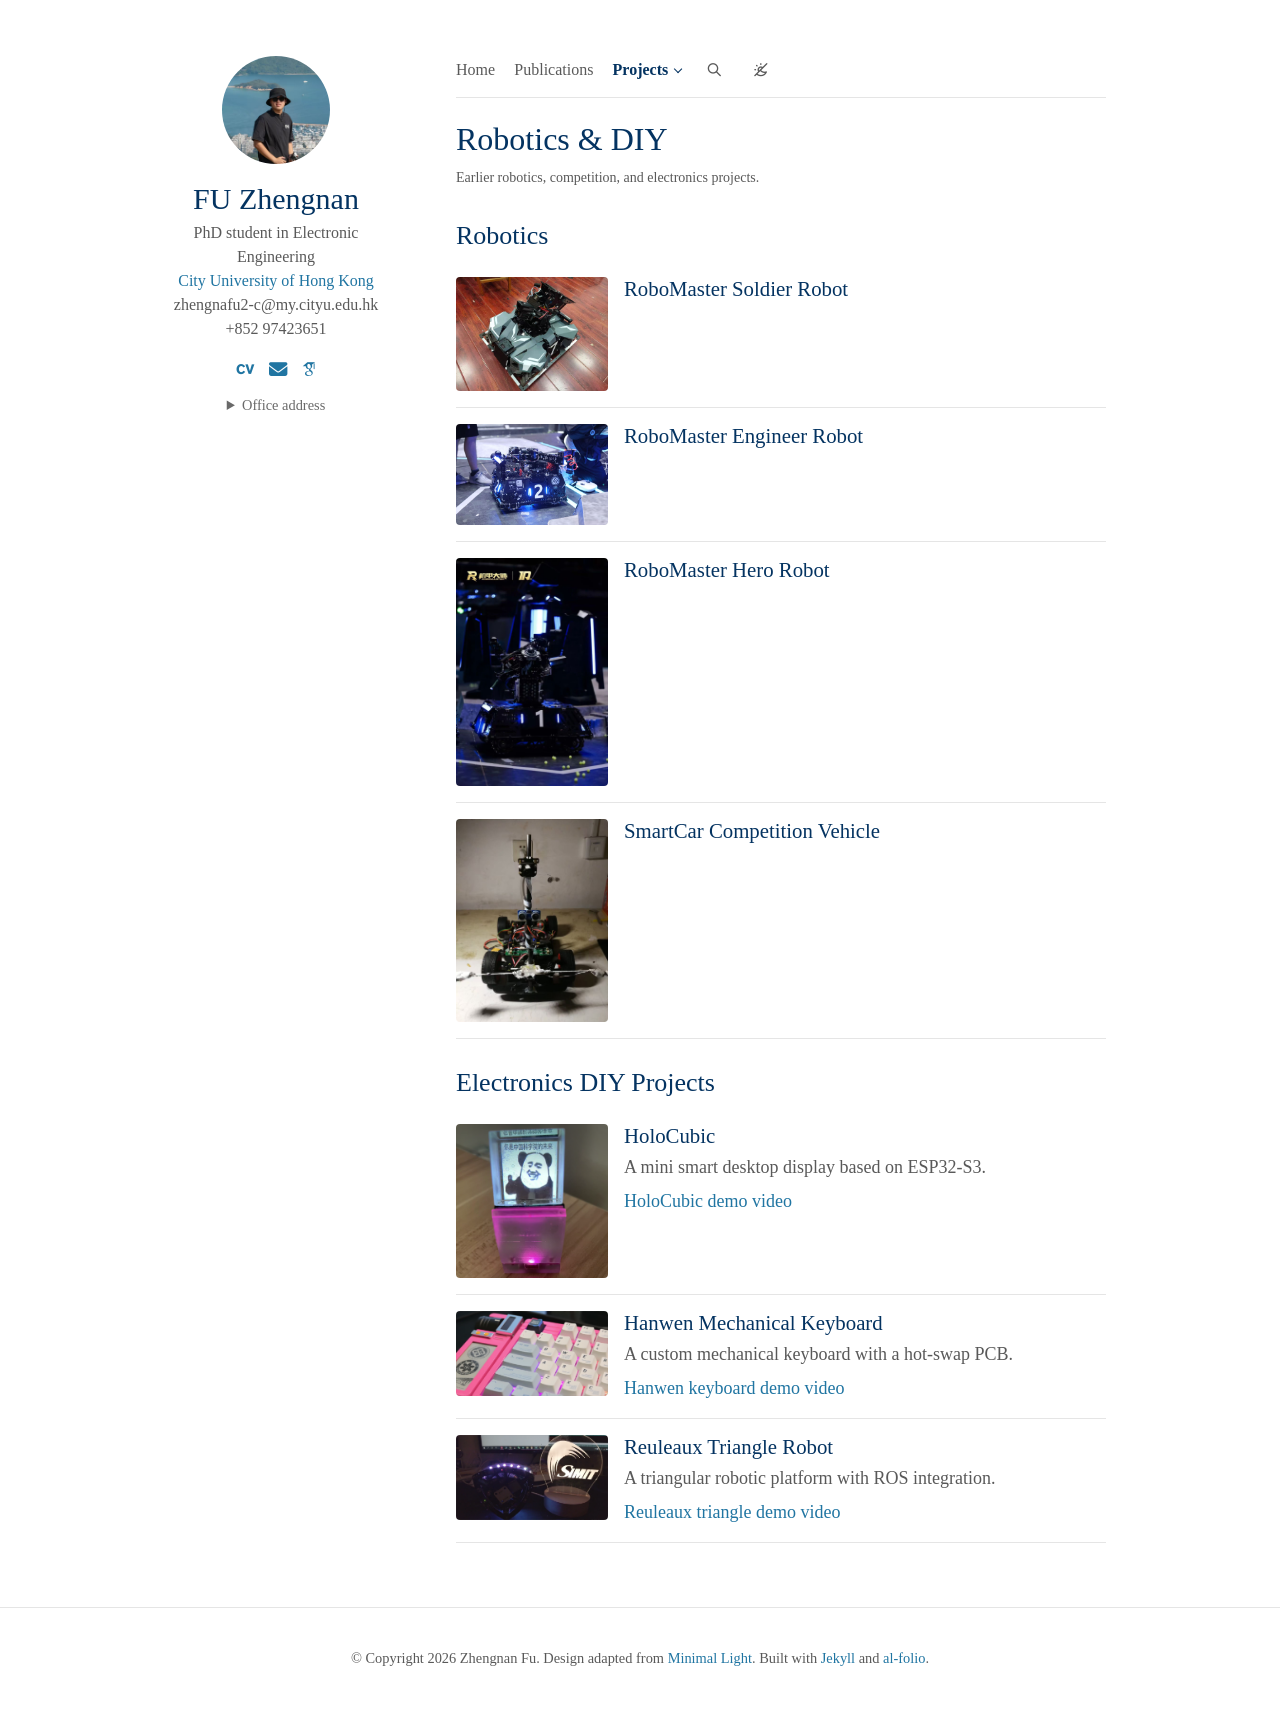

repository: 232322336666/232322336666.github.io · page: robotics-diy/index.html · generator: jekyll

---
layout: page
title: Robotics & DIY
permalink: /robotics-diy/
description: Earlier robotics, competition, and electronics projects.
---

## Robotics

{% include showcase-list.liquid items=site.data.showcase.robotics %}

## Electronics DIY Projects

{% include showcase-list.liquid items=site.data.showcase.electronics %}
